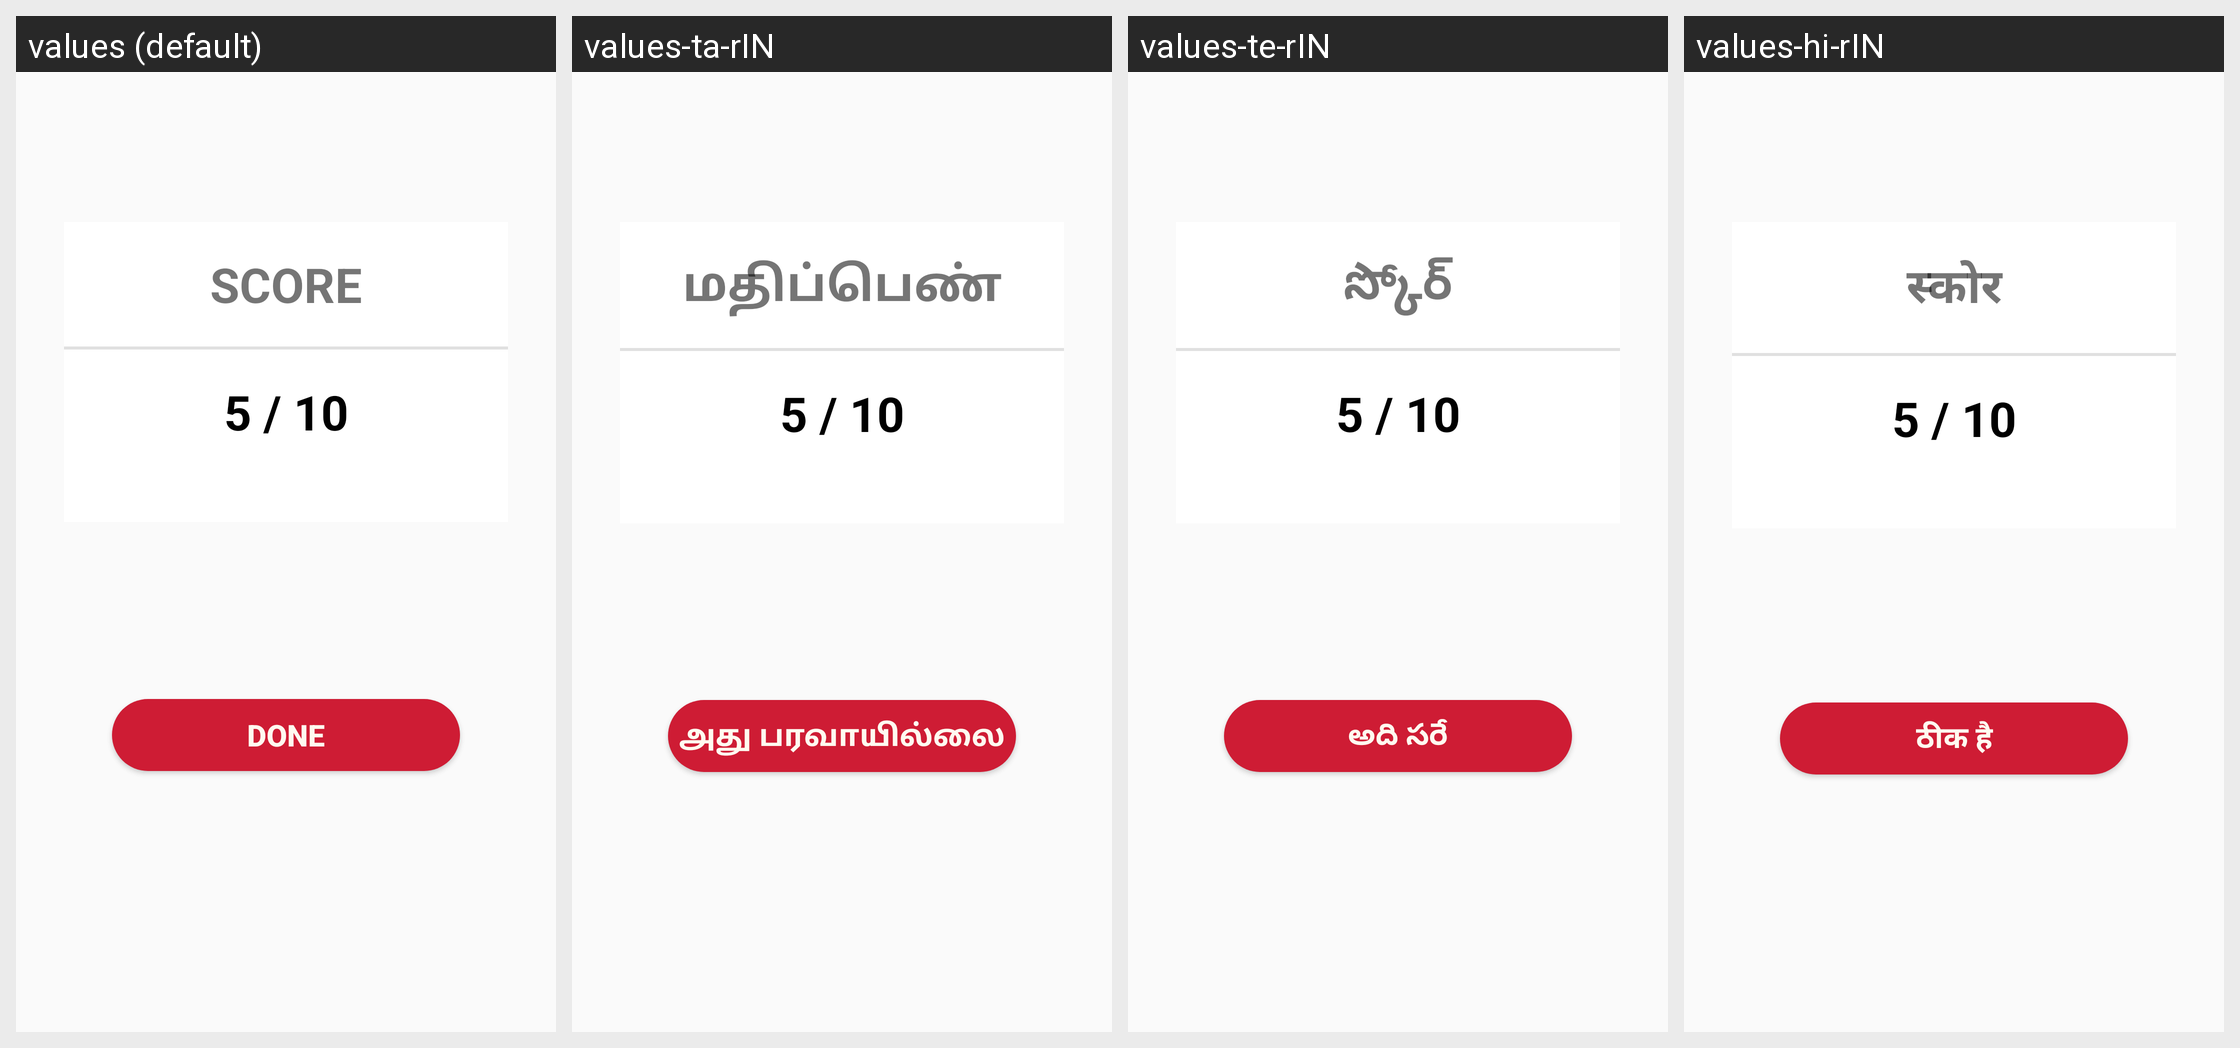

Locale-by-locale string values for the Android screen shown in this grid:
Android screen res/layout/activity_score.xml rendered under 4 locales, left to right: values (default), values-ta-rIN, values-te-rIN, values-hi-rIN. Device: Nexus 5 (rendered at 1080×1920; each locale shown at half size, 540×960, under a caption strip naming it); theme Theme.Kaaryakhoj.
Other locales in the repository, not shown: values-gu-rIN, values-mr-rIN.
Strings drawn on this screen, with the default value and each locale's value (text and hints the layout hard-codes, and strings that could not be matched under every locale, appear in the picture but are not listed):

quiz_score
  values: SCORE
  values-ta-rIN: மதிப்பெண்
  values-te-rIN: స్కోర్
  values-hi-rIN: स्कोर

quiz_score_done_btn
  values: Done
  values-ta-rIN: அது பரவாயில்லை
  values-te-rIN: అది సరే
  values-hi-rIN: ठीक है
